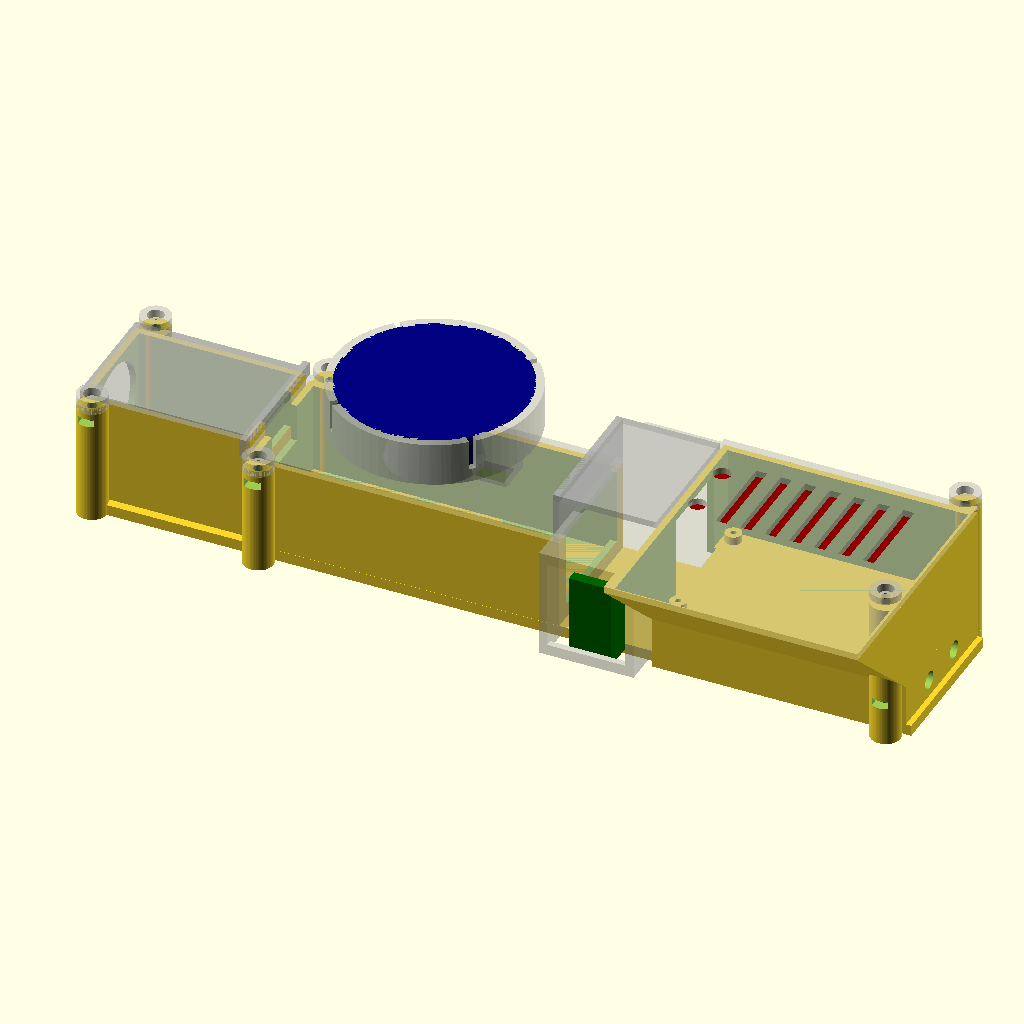
Cell 1: rendered with the file's own defaults.
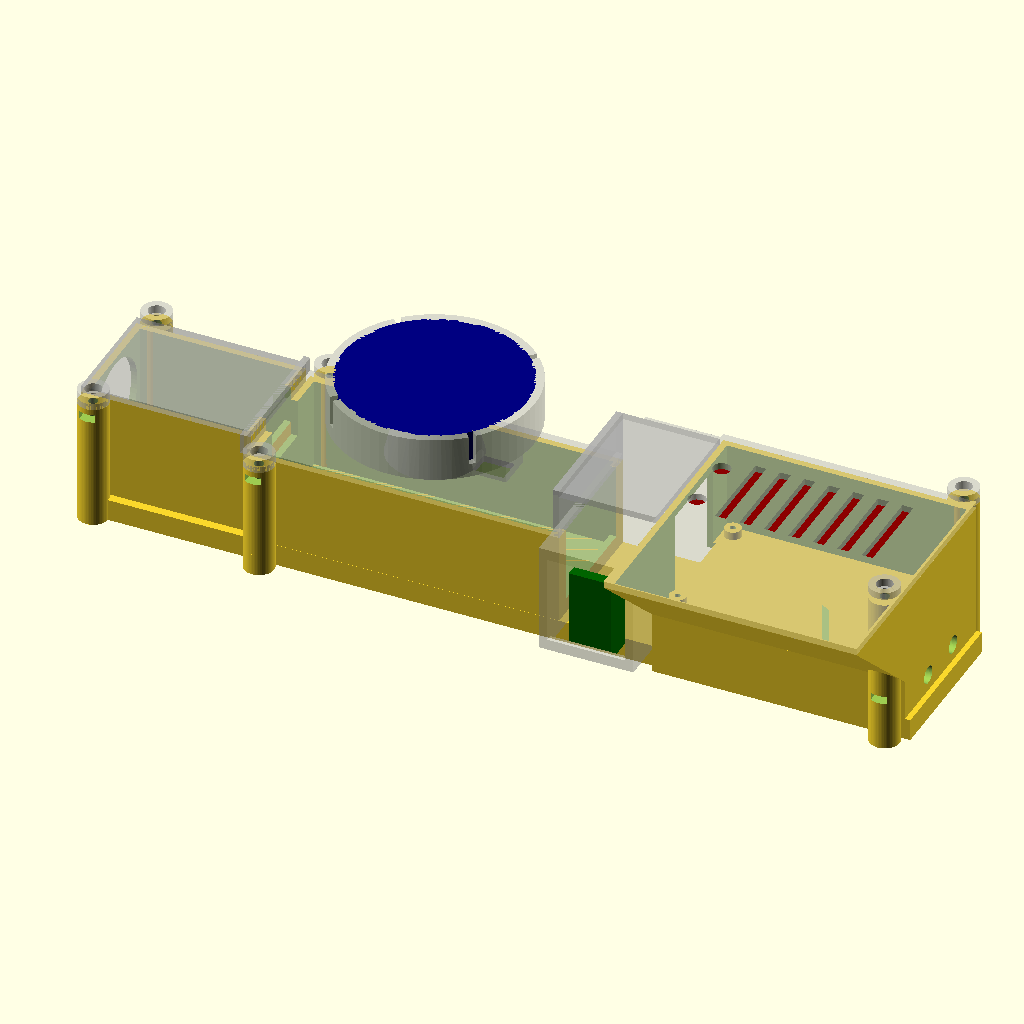
Cell 2: base_t = 8 (everything else at default).
The same orthographic view direction (rotation 55°, 0°, 25°; colour scheme Cornfield) for every cell, with the view re-fitted per cell, so scale and position can differ between cells.
OpenSCAD source file 09_drone-cad-mechanical/drone_tray_cam_widetop.scad:
// =====================================================================
//  Drone component tray  —  Cube Orange (+ Here4) / Herelink / Jetson /
//  RFD900.   v6 = ENCLOSURES.
//  Cube gets a CASE (cable room + rear cutout) with the Here4 stand as a
//  drop-on LID. Jetson gets a CASE (walls + screw bosses) sitting on an
//  RFD900 tray that runs the full pod length with an OPEN rear for cables.
//
//  AXES:  X = fore-aft (X=0 front/nose, +X = tail/rear; cables/SMAs aft)
//         Y = across, CENTRED on 0      Z = up (Z=0 = base bottom)
//  All dimensions in mm.                                Generated 2026-06-13
// =====================================================================

part = "assembly";        // "assembly" | "tray" | "gps"
$fn  = 64;

// ---------------------------------------------------------------------
//  GLOBAL
// ---------------------------------------------------------------------
base_t = 4;               // tray plate thickness
base_w = 50.5;            // front width (= Jetson width, per William)
wall   = 2.4;             // case wall thickness
cl     = 0.6;             // clearance around a component inside its case
gap    = 10;              // gap between the cube case / herelink / jetson pod
rear_margin = 2;

// extra interior headroom (added 2026-06-16 for component clearance)
cube_head = 2;            // Cube Orange (H7) compartment: +mm taller
rfd_head  = 2;            // RFD900 compartment: +mm taller (SMA holes stay put)

// ---------------------------------------------------------------------
//  COMPONENTS  (measured / *assumed)
// ---------------------------------------------------------------------
cube_l = 94.5; cube_w = 44.3; cube_h = 31;        // Cube Orange + carrier
gps_d  = 67.8; gps_h  = 14;  gps_riser = 16;       // Here4 round (213 circ); *h assumed
hl_fore = 15.5; hl_across = 78; hl_h = 31;         // Herelink, spun (overhangs width)
jet_l = 87; jet_w = 50.5; jet_h = 29;              // Jetson Orin carrier
rfd_l = 57.5; rfd_w = 30; rfd_h = 12.5;            // RFD900x

// CAMERA (NEW 2026-06-16) — beefy front camera; round lens pokes OUT the nose
cam_l = 49; cam_w = 38; cam_h = 38;                // body L(X) x W(Y) x H(Z)
cam_lens_d = 34;                                   // round lens dia (widest) — stays OUTSIDE the case
cam_rear   = 8;                                    // cable/connector space behind the camera body
cube_rear  = 15;                                   // cable space behind the cube (William asked)

// Jetson carrier mounting (4 corner holes)
jet_hole_inset = 3.5;     // *holes inset from board edges (CONFIRM)
jet_screw_d    = 2.5;     // *M2.5 (CONFIRM)
jet_boss_d     = 6;
jet_pilot_d    = 2.1;     // M2.5 self-tap pilot
boss_h         = 3;       // boss height above the deck (jetson floats clear)

// Openings (RFD antennas aft, all wiring forward)
sma_d      = 6.5;         // RFD900 SMA bulkhead hole
rfd_sma_sp = 19.5;        // RFD SMA spacing center-to-center (MEASURED 2026-06-15)
jet_cut_w  = 46; jet_cut_h = 16;   // (legacy, unused — replaced by jcut_* below)
// Jetson wiring cutouts — UNIFORM size on all 4 walls, 3mm below the rim (2026-06-15)
jcut_w      = 30;   // in-plane width (Y on the ends, X on the sides)
jcut_h      = 16;   // height
jcut_topgap = 3;    // top edge below the wall rim

// ---------------------------------------------------------------------
//  CAMERA CASE  (nose, open-top box; round lens hole in the front wall)
// ---------------------------------------------------------------------
cam_x0     = 0;                                    // camera is the new nose
cam_ol     = wall + cl + cam_l + cam_rear + wall;  // front wall + body + rear cable space + rear wall
cam_oy     = cam_w + 2*cl + 2*wall;                // outer width
cam_wall_h = cam_h + cl;                           // wall height (open top)
cam_top_z  = base_t + cam_wall_h;                  // camera rim height
cam_lens_z = base_t + cam_h/2;                     // lens centred on the body height
cam_x1     = cam_x0 + cam_ol;                      // camera rear face
cam_in_x0  = cam_x0 + wall + cl;                   // camera body sits here

// ---------------------------------------------------------------------
//  CUBE CASE  (open-top box, Here4 lid drops on; rear cable cutout)
//  Shifted back behind the camera (butts the camera rear wall).
// ---------------------------------------------------------------------
cc_x0  = cam_x1;                                   // cube case starts right behind the camera
cc_ol  = wall + cl + cube_l + cube_rear + wall;    // front wall + cube + 15mm rear cable space + rear wall
cc_oy  = cube_w + 2*cl + 2*wall;                   // outer width (<= base_w)
cc_h   = cube_h + cl + cube_head;                  // wall height (open top)
cc_cut_w = 40; cc_cut_h = 28;                      // rear cable cutout (w 32->40; DEEPER h 20->28, ~3.6mm lip above base)

cube_x0 = cc_x0 + wall + cl;                       // cube sits here

// ---------------------------------------------------------------------
//  HERE4 LID + STAND
// ---------------------------------------------------------------------
lid_t   = 2.4;
gps_cx  = cc_x0 + cc_ol/2;
gps_cy  = 0;
lid_z   = base_t + cc_h;                           // lid underside (on case rim)
cup_wall = 2.5; cup_floor = 2; cup_cl = 0.6;
lip = 1.2; lip_h = 1.5;
ped_bot_d = 34; ped_top_d = 26; cable_d = 12;
gps_top_z = lid_z + lid_t + gps_riser + gps_h;

// Here4 cable hole (measured, from v12+) — exits OFFSET, not centred
gps_cab_w   = 7.5; gps_cab_l = 10;     // hole: width (Y) x length (fore-aft)
gps_cab_back = 12.3;                    // hole centre from the GPS back edge
gps_cab_cl  = 1.5;                      // clearance around the cable
gps_cab_x   = gps_cx + gps_d/2 - gps_cab_back;   // true hole X (toward the tail)
cab_sx = gps_cab_l + gps_cab_cl;        // path size fore-aft  (11.5)
cab_sy = gps_cab_w + gps_cab_cl;        // path size across    (9)
cab_cw = 2;                             // chute wall

// ---------------------------------------------------------------------
//  HERELINK COVER  (snap-on shroud over the centre gap; side cable cuts)
// ---------------------------------------------------------------------
gap_cl    = 0.4;          // cover-to-case clearance
hc_snap_z = 26;           // snap bead height (within the 31 tall herelink)
hc_bead   = 1.0;          // bead protrusion / groove depth
hc_bead_w = 20;           // bead width (across)
hc_gh     = 2*hc_bead + 0.6;   // groove height
hc_channel = 7;           // wire-channel headroom over the herelink (cube<->jetson/rfd)
hc_pass_w  = 30;          // cable pass-through width in the front & rear walls

// ---------------------------------------------------------------------
//  LAYOUT (fore-aft)
// ---------------------------------------------------------------------
hl_x0  = cc_x0 + cc_ol + gap;
jp_x0  = hl_x0 + hl_fore + gap;

// ---------------------------------------------------------------------
//  JETSON POD  (RFD tray below + Jetson case above; rear OPEN for cables)
// ---------------------------------------------------------------------
jp_ol  = jet_l + 2*cl + 2*wall;                    // outer length
jp_oy  = jet_w + 2*cl + 2*wall;                    // outer width (> base_w -> flare)
base_l = jp_x0 + jp_ol + rear_margin;

deck_z   = base_t + rfd_h + cl + rfd_head;         // RFD bay ceiling (deck underside)
deck_top = deck_z + wall;                          // deck top surface
jet_z0   = deck_top + boss_h;                      // Jetson underside
pod_h    = (jet_z0 + jet_h + cl) - base_t;         // pod wall height above base top
pod_top_z = base_t + pod_h;

jet_x0 = jp_x0 + wall + cl;                         // jetson sits here
jet_x1 = jet_x0 + jet_l;
jet_hx = [jet_x0 + jet_hole_inset, jet_x1 - jet_hole_inset];
jet_hy = [-(jet_w/2 - jet_hole_inset), (jet_w/2 - jet_hole_inset)];

rfd_x0 = jp_x0 + jp_ol - wall - rfd_l;             // RFD pushed aft (SMAs out open rear)

echo(str("BASE  ", base_l, " long;  front ", base_w, " wide, rear flares to ", jp_oy));
echo(str("Cube case  x ", cc_x0, "..", cc_x0+cc_ol, "  (", cc_oy, " wide, ", cc_h, " tall)"));
echo(str("Herelink   x ", hl_x0, "..", hl_x0+hl_fore, "  (78 across, overhangs ", (hl_across-base_w)/2, "/side)"));
echo(str("Jetson pod x ", jp_x0, "..", jp_x0+jp_ol, "  (", jp_oy, " wide, top z ", pod_top_z, ")"));
echo(str("RFD tray rear OPEN;  jetson bolt pattern ", jet_hx[1]-jet_hx[0], " x ", jet_hy[1]-jet_hy[0]));
echo(str("GPS top z = ", gps_top_z, " mm above base bottom"));

// =====================================================================
//  HELPERS
// =====================================================================
module ybox(x0, len, w, z0, h) {        // X x Y(centred) x Z box
    translate([x0, -w/2, z0]) cube([len, w, h]);
}
module ybox2(x0, len, y0, y1, z0, h) {  // X x Y(y0..y1, asymmetric) x Z box
    translate([x0, y0, z0]) cube([len, y1 - y0, h]);
}

module snap_cup() {                      // cup floor bottom at local z=0
    cup_id = gps_d + cup_cl;
    cup_od = cup_id + 2*cup_wall;
    difference() {
        cylinder(d=cup_od, h=cup_floor + gps_h);
        translate([0,0,cup_floor]) cylinder(d=cup_id, h=gps_h - lip_h + 0.01);
        translate([0,0,cup_floor + gps_h - lip_h])
            cylinder(d1=cup_id, d2=cup_id - 2*lip, h=lip_h + 0.5);
        translate([0,0,-1]) cylinder(d=cable_d, h=cup_floor + 2);
        for (a=[0:90:359]) rotate([0,0,a+45])
            translate([cup_id/2 - 1, -1.2, cup_floor + 3]) cube([cup_wall + 3, 2.4, gps_h]);
    }
}

// Here4 cable: guide chute (added solid) + the offset hole (subtracted), from v12+
module cab_chute() {        // guide tube from the lid plate up to the cup floor
    translate([gps_cab_x, 0, lid_z])
        linear_extrude(lid_t + gps_riser)
            square([cab_sx + 2*cab_cw, cab_sy + 2*cab_cw], center=true);
}
module cab_cut() {          // the actual cable hole: cube bay -> lid -> chute -> cup floor
    translate([gps_cab_x, 0, lid_z - 4])
        linear_extrude((lid_z + lid_t + gps_riser + cup_floor + 1) - (lid_z - 4))
            square([cab_sx, cab_sy], center=true);
}

// =====================================================================
//  CAMERA CASE  (nose; open-top, round lens hole in the front wall)
// =====================================================================
cam_cab_w = 20;   // camera<->cube cable pass-through width
cam_cab_h = 14;   // cable pass height (down from the rim)
module camera_case() {
    difference() {
        ybox(cam_x0, cam_ol, cam_oy, base_t, cam_wall_h);
        // cavity, open top (base plate is the floor)
        ybox(cam_x0 + wall, cam_ol - 2*wall, cam_oy - 2*wall, base_t, cam_wall_h + 1);
        // round LENS hole in the FRONT wall (lens pokes out; 38mm body stays inside)
        translate([cam_x0 - 1, 0, cam_lens_z])
            rotate([0,90,0]) cylinder(d=cam_lens_d + 1, h=wall + 2);
        // cable pass-through (top notch) in the REAR wall, toward the cube
        translate([cam_x1 - wall - 1, -cam_cab_w/2, cam_top_z - cam_cab_h])
            cube([wall + 2, cam_cab_w, cam_cab_h + 1]);
    }
}

// =====================================================================
//  CUBE CASE
// =====================================================================
module cube_case() {
    difference() {
        ybox(cc_x0, cc_ol, cc_oy, base_t, cc_h);
        // cavity, open top (base plate is the floor)
        ybox(cc_x0 + wall, cc_ol - 2*wall, cc_oy - 2*wall, base_t, cc_h + 1);
        // rear cable cutout (top-down notch in the rear wall)
        translate([cc_x0 + cc_ol - wall - 1, -cc_cut_w/2, base_t + cc_h - cc_cut_h])
            cube([wall + 2, cc_cut_w, cc_cut_h + 1]);
        // snap groove for the herelink cover (rear/gap-facing face)
        translate([cc_x0 + cc_ol - (hc_bead + 0.4), -hc_bead_w/2, hc_snap_z - hc_gh/2])
            cube([hc_bead + 0.6, hc_bead_w, hc_gh]);
        // cable pass-through (top notch) in the FRONT wall, toward the camera
        translate([cc_x0 - 1, -cam_cab_w/2, base_t + cc_h - cam_cab_h])
            cube([wall + 2, cam_cab_w, cam_cab_h + 1]);
    }
}

// =====================================================================
//  HERE4 LID  (drops onto the cube case; carries the stand + snap cup)
// =====================================================================
module gps_lid() {
    cup_z = lid_z + lid_t + gps_riser - cup_floor;
    difference() {
        union() {
            ybox(cc_x0, cc_ol, cc_oy, lid_z, lid_t);                 // lid plate
            // locating rim, drops into the case mouth
            translate([cc_x0 + wall + 0.4, -(cc_oy/2 - wall - 0.4), lid_z - 3])
                difference() {
                    cube([cc_ol - 2*wall - 0.8, cc_oy - 2*wall - 0.8, 3]);
                    translate([1.6, 1.6, -1])
                        cube([cc_ol - 2*wall - 4, cc_oy - 2*wall - 4, 5]);
                }
            translate([gps_cx, gps_cy, lid_z + lid_t])              // pedestal
                cylinder(d1=ped_bot_d, d2=ped_top_d, h=gps_riser);
            translate([gps_cx, gps_cy, cup_z]) snap_cup();          // cup
        }
        translate([gps_cx, gps_cy, lid_z - 1])                      // cable bore
            cylinder(d=cable_d, h=lid_t + gps_riser + 5);
    }
}

// =====================================================================
//  JETSON BOX  <-->  RFD900 CASE  —  now SPLIT into two prints
//  (added 2026-06-15)
//  Lower RFD case stays on the tray (OPEN TOP).  Upper jetbox is a
//  separate print that drops in and SNAP-CLIPS: a 3-sided locating skirt
//  (rear + both sides; front stays open for RFD cabling) carries snap
//  beads that click into grooves in the RFD-case inner walls.
//  Lift the jetbox straight up to service the RFD900.
// =====================================================================
split_z   = deck_z;            // joint plane = old RFD-bay ceiling (17.1)
jb_skirt  = 5;                 // skirt drop into the RFD-case mouth
jb_cl     = 0.4;              // skirt-to-wall clearance (loosen if too tight)
skirt_t   = 1.6;              // skirt wall thickness
jb_bead   = 0.8;             // snap bead protrusion / groove depth
jb_gh     = 2*jb_bead + 0.8; // groove height
jb_snap_z = split_z - 2.8;   // bead centre (inside the RFD mouth)
jb_bw_r   = 30;              // rear bead width
jb_bw_s   = 55;              // side bead length

// WIDE-TOP variant (2026-06-16): base mates the RFD case as before, but the
// upper jetbox flares out on the HDMI side (-Y) so the micro-HDMI cable fits
// WITHOUT any wall cutout.  Wedge: jp_oy wide at the bottom -> +jb_hdmi at the top.
jb_hdmi = 38;                          // extra -Y room at the top for the micro-HDMI
jb_side = -1;                          // HDMI side (-1 = -Y / left, +1 = +Y / right)
jw_y    = jp_oy/2 + jb_hdmi;           // wide -Y outer half-extent at the top

// inner faces of the RFD case
rc_ix0 = jp_x0 + wall;
rc_ix1 = jp_x0 + jp_ol - wall;
rc_iyp = jp_oy/2 - wall;
jb_sx0 = jp_x0 + (jp_ol - jb_bw_s)/2;   // side bead/groove start (X)

// =====================================================================
//  LID <-> BASE corner bolts   (M3 machine screw + captive nut)   2026-06-16
//  2 FRONT: short screw, lid ear -> cube-case post, nut trapped in the post.
//  2 REAR : long bolt down through the lid ear + jetbox boss, threading into
//           a captive nut in the RFD-case post -> clamps lid + jetbox + tray
//           together, flanking the rear SMA holes.
// =====================================================================
blt_clr_d  = 3.4;          // M3 screw shank clearance
blt_head_d = 6.0;          // socket-cap head counterbore dia (in the lid)
blt_head_h = 3.0;          // counterbore depth
blt_post_d = 11;           // post / boss outer dia (room around the nut)
blt_out_f  = 3.0;          // front bolt centre outboard of the cube-case wall
blt_out_r  = 3.0;          // rear  bolt centre outboard of the jetson-pod wall

blt_nx = cam_x0 + 6;                // NOSE bolts X (camera corners)
blt_ny = cam_oy/2 + blt_out_f;      // NOSE bolts Y (±)
blt_fx = cc_x0 + 6;                 // front bolts X (cube-case corners)
blt_fy = cc_oy/2 + blt_out_f;       // front bolts Y (±)
blt_rx = jp_x0 + jp_ol - 6;         // rear bolts X (near the tail, by the SMAs)
blt_ry = jp_oy/2 + blt_out_r;       // rear bolts Y (±)

nut_af = 5.5;                       // M3 nut across-flats
nut_co = nut_af / cos(30);          // across-corners (hex circumscribed dia)
nut_th = 2.7;                       // M3 nut thickness (+ a hair)

// captive-nut pocket + side insertion slot (opens outward in Y for assembly)
module nut_trap(cx, cy, znut, ysign) {
    translate([cx, cy, znut]) rotate([0,0,30])
        cylinder(d=nut_co + 0.4, h=nut_th + 0.3, $fn=6);
    yy = (ysign > 0) ? cy : cy - 18;
    translate([cx - (nut_af + 0.4)/2, yy, znut])
        cube([nut_af + 0.4, 18, nut_th + 0.3]);
}

// solid base-side post: through clearance bore + captive nut near the top,
// foot blended down onto the base plate
module base_post(cx, cy, z1, edge_y, ysign) {
    difference() {
        union() {
            translate([cx, cy, 0]) cylinder(d=blt_post_d, h=z1);
            hull() {                                   // foot ties post to plate
                translate([cx, cy, 0])     cylinder(d=blt_post_d, h=base_t);
                translate([cx, edge_y, 0]) cylinder(d=4,          h=base_t);
            }
        }
        translate([cx, cy, -1]) cylinder(d=blt_clr_d, h=z1 + 2);
        nut_trap(cx, cy, z1 - 5, ysign);
    }
}

// clearance boss on the jetbox (rear) — the long through-bolt passes straight thru
module clr_boss(cx, cy, z0, z1) {
    difference() {
        translate([cx, cy, z0]) cylinder(d=blt_post_d, h=z1 - z0);
        translate([cx, cy, z0 - 1]) cylinder(d=blt_clr_d, h=(z1 - z0) + 2);
    }
}

// lid ear: pad blended out from the plate edge + clearance + head counterbore
module lid_ear(cx, cy, plate_z, edge_y) {
    eh = blt_head_h + 2;
    difference() {
        union() {
            translate([cx, cy, plate_z]) cylinder(d=blt_post_d, h=eh);
            hull() {
                translate([cx, cy, plate_z])     cylinder(d=blt_post_d, h=lid_t);
                translate([cx, edge_y, plate_z]) cylinder(d=4,          h=lid_t);
            }
        }
        translate([cx, cy, plate_z - 1]) cylinder(d=blt_clr_d, h=eh + 2);
        translate([cx, cy, plate_z + eh - blt_head_h]) cylinder(d=blt_head_d, h=blt_head_h + 1);
    }
}

module nose_bolt_posts() {         // on the tray (camera-case corners)
    base_post(blt_nx,  blt_ny, cam_top_z,  base_w/2,  +1);
    base_post(blt_nx, -blt_ny, cam_top_z, -base_w/2,  -1);
}
module front_bolt_posts() {        // on the tray (cube-case corners)
    base_post(blt_fx,  blt_fy, lid_z,  base_w/2,  +1);
    base_post(blt_fx, -blt_fy, lid_z, -base_w/2,  -1);
}
module rear_bolt_posts() {         // on the tray (RFD-case corners) — hold the nut
    base_post(blt_rx,  blt_ry, split_z,  jp_oy/2,  +1);
    base_post(blt_rx, -blt_ry, split_z, -jp_oy/2,  -1);
}

module rfd_case() {            // LOWER half — stays on the tray, open top
    difference() {
        ybox(jp_x0, jp_ol, jp_oy, base_t, split_z - base_t);
        // RFD bay (now open top)
        ybox(rc_ix0, jp_ol - 2*wall, jp_oy - 2*wall, base_t, split_z - base_t + 1);
        // FRONT fully open: slide RFD in, wiring exits forward
        translate([jp_x0 - 1, -(jp_oy/2 - wall), base_t])
            cube([wall + 2, jp_oy - 2*wall, split_z]);
        // 2x SMA bulkhead holes in the REAR wall
        for (sy=[-rfd_sma_sp/2, rfd_sma_sp/2])
            translate([jp_x0 + jp_ol - wall - 1, sy, base_t + rfd_h/2])
                rotate([0,90,0]) cylinder(d=sma_d, h=wall + 2);
        // SNAP GROOVES for the jetbox beads (rear + both sides)
        translate([rc_ix1, -(jb_bw_r + 4)/2, jb_snap_z - jb_gh/2])               // rear
            cube([jb_bead + 0.4, jb_bw_r + 4, jb_gh]);
        translate([jb_sx0 - 2,  rc_iyp,                   jb_snap_z - jb_gh/2])  // +Y (into wall)
            cube([jb_bw_s + 4, jb_bead + 0.4, jb_gh]);
        translate([jb_sx0 - 2, -rc_iyp - (jb_bead + 0.4), jb_snap_z - jb_gh/2])  // -Y (into wall)
            cube([jb_bw_s + 4, jb_bead + 0.4, jb_gh]);
    }
}

// WIDE-TOP jetbox: base = jp_oy (mates the RFD case), top flares to jw_y on -Y.
// NO wall cutouts — the micro-HDMI lives in the flared -Y space.  The -Y wall is
// a single sloped (wedge) face from jp_oy at split_z to jw_y at pod_top_z.
module jetbox() {              // UPPER half — separate print, drops in + clips
    difference() {
        union() {
            // --- WEDGE outer shell (open top): jp_oy at base -> flared -Y at top ---
            difference() {
                hull() {
                    translate([jp_x0, -jp_oy/2, split_z])         cube([jp_ol, jp_oy, 0.1]);
                    translate([jp_x0, -jw_y,     pod_top_z - 0.1]) cube([jp_ol, jw_y + jp_oy/2, 0.1]);
                }
                hull() {   // jetson cavity (open top), inset by wall, same wedge
                    translate([rc_ix0, -(jp_oy/2 - wall), deck_top])    cube([jp_ol - 2*wall, jp_oy - 2*wall, 0.1]);
                    translate([rc_ix0, -(jw_y - wall),     pod_top_z + 1]) cube([jp_ol - 2*wall, (jw_y - wall) + (jp_oy/2 - wall), 0.1]);
                }
            }
            // 3-sided locating + snap skirt (front open) — UNCHANGED (mates RFD case)
            translate([rc_ix1 - jb_cl - skirt_t, -(rc_iyp - jb_cl), split_z - jb_skirt])
                cube([skirt_t, 2*(rc_iyp - jb_cl), jb_skirt]);                       // rear
            translate([rc_ix0 + jb_cl, rc_iyp - jb_cl - skirt_t, split_z - jb_skirt])
                cube([(rc_ix1 - jb_cl) - (rc_ix0 + jb_cl), skirt_t, jb_skirt]);      // +Y
            translate([rc_ix0 + jb_cl, -(rc_iyp - jb_cl), split_z - jb_skirt])
                cube([(rc_ix1 - jb_cl) - (rc_ix0 + jb_cl), skirt_t, jb_skirt]);      // -Y
            // snap beads on the skirt outer faces
            translate([rc_ix1 - jb_cl, -jb_bw_r/2, jb_snap_z])
                rotate([-90,0,0]) cylinder(r=jb_bead, h=jb_bw_r);                    // rear (+X)
            translate([jb_sx0,  rc_iyp - jb_cl, jb_snap_z])
                rotate([0,90,0]) cylinder(r=jb_bead, h=jb_bw_s);                     // +Y
            translate([jb_sx0, -(rc_iyp - jb_cl), jb_snap_z])
                rotate([0,90,0]) cylinder(r=jb_bead, h=jb_bw_s);                     // -Y
            // deck = jetbox floor (sits on the RFD-case rim)
            ybox(rc_ix0, jp_ol - 2*wall, jp_oy - 2*wall, split_z, wall);
            // 4 jetson screw bosses on the deck
            for (hx=jet_hx, hy=jet_hy)
                translate([hx, hy, deck_top]) difference() {
                    cylinder(d=jet_boss_d, h=boss_h);
                    translate([0,0,-1]) cylinder(d=jet_pilot_d, h=boss_h + 2);
                }
            // rear lid-bolt bosses (+Y sticks out; -Y merges into the wedge wall)
            translate([blt_rx,  blt_ry, split_z]) cylinder(d=blt_post_d, h=pod_top_z - split_z);
            translate([blt_rx, -blt_ry, split_z]) cylinder(d=blt_post_d, h=pod_top_z - split_z);
        }
        // rear lid-bolt CLEARANCE holes through everything (incl. the wedge meat)
        translate([blt_rx,  blt_ry, split_z - 1]) cylinder(d=blt_clr_d, h=pod_top_z - split_z + 2);
        translate([blt_rx, -blt_ry, split_z - 1]) cylinder(d=blt_clr_d, h=pod_top_z - split_z + 2);
        // FRONT cutout (toward cube) brought back — full height to the bottom
        translate([jp_x0 - 1, -jcut_w/2, split_z - 1])
            cube([wall + 2, jcut_w, (pod_top_z - jcut_topgap) - (split_z - 1)]);
        // herelink-cover snap groove (front face)
        translate([jp_x0 - 0.2, -hc_bead_w/2, hc_snap_z - hc_gh/2])
            cube([hc_bead + 0.6, hc_bead_w, hc_gh]);
    }
}

// SQUARE variant: no taper — the -Y wall is VERTICAL at full width (jw_y) from the
// base up, so the HDMI room is the same 38mm at every height.  Same base (mates RFD),
// same length.  Underside of the -Y overhang prints best with supports OR rim-down.
module jetbox_sq() {
    difference() {
        union() {
            // --- SQUARE outer shell (open top): wide -Y, vertical walls ---
            difference() {
                ybox2(jp_x0, jp_ol, -jw_y, jp_oy/2, split_z, pod_top_z - split_z);
                ybox2(rc_ix0, jp_ol - 2*wall, -(jw_y - wall), jp_oy/2 - wall, deck_top, pod_top_z - deck_top + 1);
            }
            // 3-sided locating + snap skirt (front open) — mates RFD case (unchanged)
            translate([rc_ix1 - jb_cl - skirt_t, -(rc_iyp - jb_cl), split_z - jb_skirt])
                cube([skirt_t, 2*(rc_iyp - jb_cl), jb_skirt]);                       // rear
            translate([rc_ix0 + jb_cl, rc_iyp - jb_cl - skirt_t, split_z - jb_skirt])
                cube([(rc_ix1 - jb_cl) - (rc_ix0 + jb_cl), skirt_t, jb_skirt]);      // +Y
            translate([rc_ix0 + jb_cl, -(rc_iyp - jb_cl), split_z - jb_skirt])
                cube([(rc_ix1 - jb_cl) - (rc_ix0 + jb_cl), skirt_t, jb_skirt]);      // -Y
            // snap beads
            translate([rc_ix1 - jb_cl, -jb_bw_r/2, jb_snap_z]) rotate([-90,0,0]) cylinder(r=jb_bead, h=jb_bw_r);
            translate([jb_sx0,  rc_iyp - jb_cl, jb_snap_z]) rotate([0,90,0]) cylinder(r=jb_bead, h=jb_bw_s);
            translate([jb_sx0, -(rc_iyp - jb_cl), jb_snap_z]) rotate([0,90,0]) cylinder(r=jb_bead, h=jb_bw_s);
            // deck floor (wide, covers the -Y cavity)
            ybox2(rc_ix0, jp_ol - 2*wall, -(jw_y - wall), jp_oy/2 - wall, split_z, wall);
            // jetson screw bosses
            for (hx=jet_hx, hy=jet_hy)
                translate([hx, hy, deck_top]) difference() {
                    cylinder(d=jet_boss_d, h=boss_h);
                    translate([0,0,-1]) cylinder(d=jet_pilot_d, h=boss_h + 2);
                }
            // rear lid-bolt bosses
            translate([blt_rx,  blt_ry, split_z]) cylinder(d=blt_post_d, h=pod_top_z - split_z);
            translate([blt_rx, -blt_ry, split_z]) cylinder(d=blt_post_d, h=pod_top_z - split_z);
        }
        // rear lid-bolt CLEARANCE holes through everything
        translate([blt_rx,  blt_ry, split_z - 1]) cylinder(d=blt_clr_d, h=pod_top_z - split_z + 2);
        translate([blt_rx, -blt_ry, split_z - 1]) cylinder(d=blt_clr_d, h=pod_top_z - split_z + 2);
        // FRONT cutout (toward cube) — full height
        translate([jp_x0 - 1, -jcut_w/2, split_z - 1])
            cube([wall + 2, jcut_w, (pod_top_z - jcut_topgap) - (split_z - 1)]);
        // herelink-cover snap groove (front face)
        translate([jp_x0 - 0.2, -hc_bead_w/2, hc_snap_z - hc_gh/2])
            cube([hc_bead + 0.6, hc_bead_w, hc_gh]);
    }
}

// =====================================================================
//  JETSON LID  (drops onto the pod; vent slots for cooling)
// =====================================================================
module jet_lid() {
    difference() {
        union() {
            ybox(jp_x0, jp_ol, jp_oy, pod_top_z, lid_t);            // top plate
            // locating rim into the upper cavity
            translate([jp_x0 + wall + 0.4, -(jp_oy/2 - wall - 0.4), pod_top_z - 3])
                difference() {
                    cube([jp_ol - 2*wall - 0.8, jp_oy - 2*wall - 0.8, 3]);
                    translate([1.6, 1.6, -1])
                        cube([jp_ol - 2*wall - 4, jp_oy - 2*wall - 4, 5]);
                }
        }
        // vent slots
        for (i=[-3:3])
            translate([jp_x0 + jp_ol/2 + i*9 - 2, -16, pod_top_z - 1])
                cube([4, 32, lid_t + 2]);
    }
}

// ----- middle bump-out shroud over the Herelink air unit (lid v2) -----
bo_w      = hl_across + 2*cl + 2*wall;   // 84 — wraps the 78-wide herelink
bo_x0     = hl_x0 - 4;                    // shroud start (X)
bo_x1     = hl_x0 + hl_fore + 4;          // shroud end (X)
bo_z0     = base_t + 2;                   // side walls drop to here (open bottom)
bo_winset = 5;                            // side-window inset from the ends

// lid v3 bump-out: solid (no windows), spans the WHOLE gap, a bit wider
bo3_w  = 90;            // wider, covers the gap
bo3_x0 = cc_x0 + cc_ol;        // gap start (cube case rear)
bo3_x1 = jp_x0;        // gap end (jetson front)
module herelink_bumpout_solid() {
    bo_len = bo3_x1 - bo3_x0;
    difference() {
        // top cap + solid side walls; -Y brought OUT flush with the jetson HDMI flare
        ybox2(bo3_x0, bo_len, -jw_y, bo3_w/2, bo_z0, (pod_top_z + lid_t) - bo_z0);
        // herelink cavity: open FRONT/REAR + open BOTTOM only; NO side cutouts
        ybox2(bo3_x0 - 1, bo_len + 2, -(jw_y - wall), bo3_w/2 - wall, bo_z0 - 1, pod_top_z - (bo_z0 - 1));
    }
}

module herelink_bumpout() {               // over + around the herelink, cable room
    bo_len = bo_x1 - bo_x0;
    difference() {
        // 84-wide top cap (merges with the bridge) + side walls
        ybox(bo_x0, bo_len, bo_w, bo_z0, (pod_top_z + lid_t) - bo_z0);
        // herelink cavity: open FRONT/REAR (thru X) + open BOTTOM; cap stays on top
        ybox(bo_x0 - 1, bo_len + 2, bo_w - 2*wall, bo_z0 - 1, pod_top_z - (bo_z0 - 1));
        // cable windows in both side walls (herelink's own cabling)
        translate([bo_x0 + bo_winset,  bo_w/2 - wall - 1, base_t + 5])
            cube([bo_len - 2*bo_winset, wall + 2, 25]);
        translate([bo_x0 + bo_winset, -bo_w/2 - 1,        base_t + 5])
            cube([bo_len - 2*bo_winset, wall + 2, 25]);
    }
}

// =====================================================================
//  FULL LID  (ONE lid for the whole assembly — added 2026-06-15)
//  Stepped: low CUBE level (carries the GPS holder) -> step riser ->
//  high level bridging the herelink gap + capping the JETSON box.
//  Replaces the separate gps_lid + jet_lid.  Locating rim into each box.
//  bo=true adds the middle bump-out shroud over the Herelink (lid v2).
// =====================================================================
module full_lid(bo=0) {     // bo: 0 none | 1 windowed shroud | 2 solid full-gap shroud
    difference() {
        union() {
            // --- CUBE section (low level) ---
            ybox(cc_x0, cc_ol, cc_oy, lid_z, lid_t);
            translate([cc_x0 + wall + 0.4, -(cc_oy/2 - wall - 0.4), lid_z - 3])
                difference() {
                    cube([cc_ol - 2*wall - 0.8, cc_oy - 2*wall - 0.8, 3]);
                    translate([1.6, 1.6, -1]) cube([cc_ol - 2*wall - 4, cc_oy - 2*wall - 4, 5]);
                }
            // GPS pedestal + snap cup (the GPS holder)
            translate([gps_cx, gps_cy, lid_z + lid_t])
                cylinder(d1=ped_bot_d, d2=ped_top_d, h=gps_riser);
            translate([gps_cx, gps_cy, lid_z + lid_t + gps_riser - cup_floor]) snap_cup();
            cab_chute();                                  // Here4 offset-cable guide tube
            // --- step riser: cube level up to jetson level ---
            translate([cc_x0 + cc_ol - wall, -cc_oy/2, lid_z])
                cube([wall, cc_oy, (pod_top_z + lid_t) - lid_z]);
            // --- gap bridge + JETSON section (high level) ---
            ybox(cc_x0 + cc_ol - wall, jp_x0 - (cc_x0 + cc_ol - wall), cc_oy, pod_top_z, lid_t);   // bridge
            ybox2(jp_x0, jp_ol, -jw_y, jp_oy/2, pod_top_z, lid_t);                  // WIDE jetson plate (flared -Y)
            translate([jp_x0 + wall + 0.4, -(jp_oy/2 - wall - 0.4), pod_top_z - 3])
                difference() {
                    cube([jp_ol - 2*wall - 0.8, jp_oy - 2*wall - 0.8, 3]);
                    translate([1.6, 1.6, -1]) cube([jp_ol - 2*wall - 4, jp_oy - 2*wall - 4, 5]);
                }
            // --- CAMERA section (nose, high level) + step down to the cube ---
            ybox(cam_x0, cam_ol, cam_oy, cam_top_z, lid_t);                        // camera plate
            translate([cam_x0 + wall + 0.4, -(cam_oy/2 - wall - 0.4), cam_top_z - 3])
                difference() {
                    cube([cam_ol - 2*wall - 0.8, cam_oy - 2*wall - 0.8, 3]);
                    translate([1.6, 1.6, -1]) cube([cam_ol - 2*wall - 4, cam_oy - 2*wall - 4, 5]);
                }
            translate([cc_x0 - wall, -cc_oy/2, lid_z])                             // step riser cam->cube
                cube([wall, cc_oy, (cam_top_z + lid_t) - lid_z]);
            // corner lid-bolt ears (2 nose @ cam level, 2 front @ cube level, 2 rear @ jetson level)
            lid_ear(blt_nx,  blt_ny, cam_top_z,  cam_oy/2);
            lid_ear(blt_nx, -blt_ny, cam_top_z, -cam_oy/2);
            lid_ear(blt_fx,  blt_fy, lid_z,      base_w/2);
            lid_ear(blt_fx, -blt_fy, lid_z,     -base_w/2);
            lid_ear(blt_rx,  blt_ry, pod_top_z,  jp_oy/2);
            lid_ear(blt_rx, -blt_ry, pod_top_z, -jp_oy/2);
            // middle bump-out shroud over the Herelink (lid v2 / v3)
            if (bo == 1) herelink_bumpout();
            else if (bo == 2) herelink_bumpout_solid();
        }
        // Here4 OFFSET cable hole (replaces the old centred bore) + cup-floor passage
        cab_cut();
        // vent slots over the jetson
        for (i=[-3:3])
            translate([jp_x0 + jp_ol/2 + i*9 - 2, -16, pod_top_z - 1]) cube([4, 32, lid_t + 2]);
        // 2 up-facing SMA holes at the FRONT of the jetson bay (same spacing as the RFD900)
        for (sy=[-rfd_sma_sp/2, rfd_sma_sp/2])
            translate([jp_x0 + 8, sy, pod_top_z - 1]) cylinder(d=sma_d, h=lid_t + 2);
        // rear-LEFT (-Y) bolt: drill through the WIDE jetson plate — the ear sits
        // INBOARD of the flared -Y edge, so the plate would otherwise refill it
        translate([blt_rx, -blt_ry, pod_top_z - 1]) cylinder(d=blt_clr_d, h=blt_head_h + 4);
        translate([blt_rx, -blt_ry, pod_top_z + 2]) cylinder(d=blt_head_d, h=blt_head_h + 1);
    }
}

// =====================================================================
//  HERELINK COVER  (snap-on shroud; open bottom, cable windows each end)
// =====================================================================
module herelink_cover() {
    cv_x0  = cc_x0 + cc_ol + gap_cl;          // butts the cube case
    cv_x1  = jp_x0 - gap_cl;                   // butts the jetson pod
    cv_len = cv_x1 - cv_x0;
    cv_w   = hl_across + 2*cl + 2*wall;        // wraps the herelink
    top_z  = base_t + hl_h + hc_channel + wall;   // wire channel over the herelink
    pass_z0 = base_t + hl_h - 2;               // pass-through starts near herelink top
    difference() {
        union() {
            // shell: 4 walls + top, open bottom
            difference() {
                translate([cv_x0, -cv_w/2, base_t]) cube([cv_len, cv_w, top_z - base_t]);
                translate([cv_x0 + wall, -(cv_w/2 - wall), base_t - 1])
                    cube([cv_len - 2*wall, cv_w - 2*wall, (top_z - wall) - (base_t - 1)]);
            }
            // snap beads engaging the case grooves
            translate([cv_x0, -hc_bead_w/2, hc_snap_z]) rotate([-90,0,0]) cylinder(r=hc_bead, h=hc_bead_w);
            translate([cv_x1, -hc_bead_w/2, hc_snap_z]) rotate([-90,0,0]) cylinder(r=hc_bead, h=hc_bead_w);
        }
        // cable windows in the +/-Y end walls (herelink's own connectors)
        translate([cv_x0 + 3,  cv_w/2 - wall - 1, base_t + 4]) cube([cv_len - 6, wall + 2, top_z - base_t - 8]);
        translate([cv_x0 + 3, -cv_w/2 - 1,        base_t + 4]) cube([cv_len - 6, wall + 2, top_z - base_t - 8]);
        // cable PASS-THROUGHs front & rear (cube carrier <-> jetson / RFD900, over the herelink)
        translate([cv_x0 - 1,        -hc_pass_w/2, pass_z0]) cube([wall + 2, hc_pass_w, top_z - pass_z0]);
        translate([cv_x1 - wall - 1, -hc_pass_w/2, pass_z0]) cube([wall + 2, hc_pass_w, top_z - pass_z0]);
    }
}

// =====================================================================
//  TRAY  (the one big printed part: plate + both cases)
// =====================================================================
module base_plate() {
    ybox(0, jp_x0, base_w, 0, base_t);                 // front section
    ybox(jp_x0, base_l - jp_x0, jp_oy, 0, base_t);     // flared rear section
}
module tray() { base_plate(); camera_case(); cube_case(); rfd_case();
                nose_bolt_posts(); front_bolt_posts(); rear_bolt_posts(); }

// =====================================================================
//  MOCKUPS
// =====================================================================
module mock() {
    color("purple")    ybox(cam_in_x0, cam_l, cam_w, base_t, cam_h);                 // camera body
    color("black")     translate([cam_x0, 0, cam_lens_z]) rotate([0,90,0]) cylinder(d=cam_lens_d, h=8);  // lens (pokes out)
    color("dimgray")   ybox(cube_x0, cube_l, cube_w, base_t, cube_h);
    color("navy")      translate([gps_cx, gps_cy, lid_z + lid_t + gps_riser]) cylinder(d=gps_d, h=gps_h);
    color("darkgreen") ybox(hl_x0, hl_fore, hl_across, base_t, hl_h);
    color("darkred")   ybox(jet_x0, jet_l, jet_w, jet_z0, jet_h);
    color("orange")    ybox(rfd_x0, rfd_l, rfd_w, base_t, rfd_h);
}

// =====================================================================
//  RENDER
// =====================================================================
if (part == "tray") tray();
else if (part == "jetbox") jetbox();
else if (part == "jetboxsq") jetbox_sq();    // square (no taper) wide-top variant
else if (part == "lid") full_lid(0);
else if (part == "lid2") full_lid(1);       // lid v2: windowed Herelink shroud
else if (part == "lid3") full_lid(2);       // lid v3: solid full-gap shroud
else if (part == "gps") gps_lid();          // old separate lids kept as fallback
else if (part == "jetlid") jet_lid();
else if (part == "hlcover") herelink_cover();
else { tray(); jetbox(); %full_lid(); %herelink_cover(); %mock(); }
Customizer parameters (derived from the source; name, type, default, range or options):
part: string, default "assembly"
base_t: number, default 4
base_w: number, default 50.5
wall: number, default 2.4
cl: number, default 0.6
gap: number, default 10
rear_margin: number, default 2
cube_head: number, default 2
rfd_head: number, default 2
cam_lens_d: number, default 34
cam_rear: number, default 8
cube_rear: number, default 15
jet_hole_inset: number, default 3.5
jet_screw_d: number, default 2.5
jet_boss_d: number, default 6
jet_pilot_d: number, default 2.1
boss_h: number, default 3
sma_d: number, default 6.5
rfd_sma_sp: number, default 19.5
jcut_w: number, default 30
jcut_h: number, default 16
jcut_topgap: number, default 3
cam_x0: number, default 0
lid_t: number, default 2.4
gps_cy: number, default 0
gps_cab_back: number, default 12.3
gps_cab_cl: number, default 1.5
cab_cw: number, default 2
gap_cl: number, default 0.4
hc_snap_z: number, default 26
hc_bead: number, default 1
hc_bead_w: number, default 20
hc_channel: number, default 7
hc_pass_w: number, default 30
